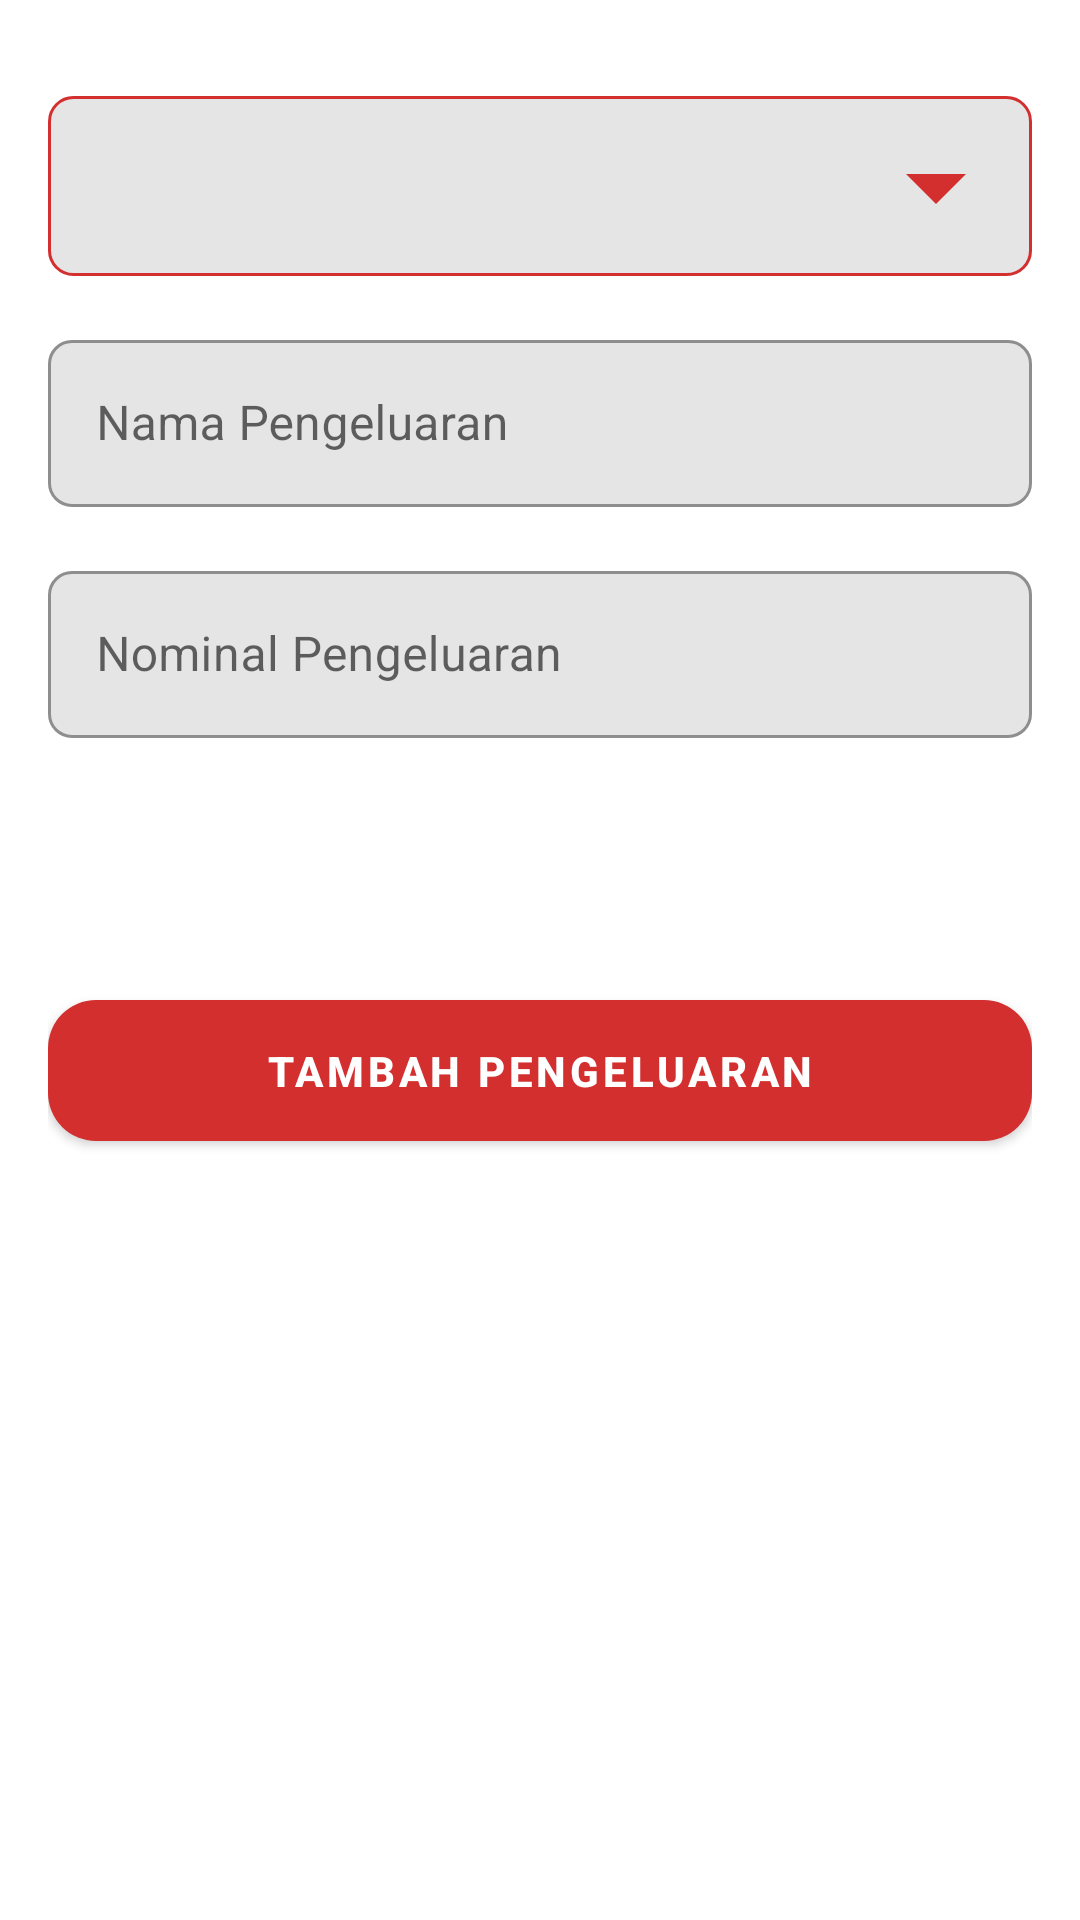

Android layout source for this screen:
<!-- AndroidManifest.xml: application theme Theme.AlossaCapstone -->
<!-- res/layout/activity_input_expenditure.xml -->
<?xml version="1.0" encoding="utf-8"?>
<androidx.constraintlayout.widget.ConstraintLayout xmlns:android="http://schemas.android.com/apk/res/android"
    xmlns:app="http://schemas.android.com/apk/res-auto"
    xmlns:tools="http://schemas.android.com/tools"
    android:layout_width="match_parent"
    android:layout_height="match_parent"
    android:padding="16dp"
    tools:context=".ui.expenditure.InputExpenditureActivity">

    <RelativeLayout
        android:id="@+id/rv_dropdown"
        android:layout_width="match_parent"
        android:layout_height="wrap_content"
        android:layout_marginTop="16dp"
        app:layout_constraintEnd_toEndOf="parent"
        app:layout_constraintStart_toStartOf="parent"
        app:layout_constraintTop_toTopOf="parent">

        <Spinner
            android:id="@+id/spinner_alocation_type"
            android:layout_width="match_parent"
            android:layout_height="60dp"
            android:background="@drawable/red_outline"
            android:popupBackground="@drawable/red_outline"
            android:spinnerMode="dropdown" />

        <ImageView
            android:layout_width="wrap_content"
            android:layout_height="wrap_content"
            android:layout_alignParentEnd="true"
            android:layout_centerVertical="true"
            android:layout_marginRight="8dp"
            android:src="@drawable/ic_arrow_drop_down" />
    </RelativeLayout>
    

    <com.google.android.material.textfield.TextInputLayout
        android:id="@+id/tf_expenditurename"
        style="@style/Widget.MaterialComponents.TextInputLayout.OutlinedBox"
        android:layout_width="match_parent"
        android:layout_height="wrap_content"
        android:layout_marginTop="16dp"
        app:boxBackgroundColor="@color/edt_bgcolor_light_gray"
        app:boxCornerRadiusBottomEnd="8dp"
        app:boxCornerRadiusBottomStart="8dp"
        app:boxCornerRadiusTopEnd="8dp"
        app:boxCornerRadiusTopStart="8dp"
        app:layout_constraintEnd_toEndOf="parent"
        app:layout_constraintStart_toStartOf="parent"
        app:layout_constraintTop_toBottomOf="@+id/rv_dropdown">

        <com.google.android.material.textfield.TextInputEditText
            android:id="@+id/edt_expenditure_name"
            android:layout_width="match_parent"
            android:layout_height="wrap_content"
            android:gravity="center_vertical"
            android:hint="Nama Pengeluaran"
            android:inputType="text"
            android:lines="1" />
    </com.google.android.material.textfield.TextInputLayout>

    <com.google.android.material.textfield.TextInputLayout
        android:id="@+id/textInputLayout"
        style="@style/Widget.MaterialComponents.TextInputLayout.OutlinedBox"
        android:layout_width="match_parent"
        android:layout_height="wrap_content"
        android:layout_marginTop="16dp"
        android:hint="Nominal Pengeluaran"
        app:boxBackgroundColor="@color/edt_bgcolor_light_gray"
        app:boxCornerRadiusBottomEnd="8dp"
        app:boxCornerRadiusBottomStart="8dp"
        app:boxCornerRadiusTopEnd="8dp"
        app:boxCornerRadiusTopStart="8dp"
        app:layout_constraintEnd_toEndOf="parent"
        app:layout_constraintStart_toStartOf="parent"
        app:layout_constraintTop_toBottomOf="@+id/tf_expenditurename">

        <com.google.android.material.textfield.TextInputEditText
            android:id="@+id/edt_expenditure_price"
            android:layout_width="match_parent"
            android:layout_height="wrap_content"
            android:background="@null"
            android:gravity="center_vertical"
            android:inputType="numberDecimal"
            android:lines="1" />
    </com.google.android.material.textfield.TextInputLayout>

    <TextView
        android:id="@+id/tv_format_money_dynamic"
        android:layout_width="match_parent"
        android:layout_height="wrap_content"
        android:layout_marginEnd="8dp"
        android:gravity="end"
        android:textSize="12sp"
        app:layout_constraintEnd_toEndOf="@+id/textInputLayout"
        app:layout_constraintTop_toBottomOf="@+id/textInputLayout"
        tools:text="Rp xxx.xxx" />

    <com.google.android.material.button.MaterialButton
        android:id="@+id/btn_submit_expenditure"
        android:layout_width="match_parent"
        android:layout_height="wrap_content"
        android:layout_marginTop="65dp"
        android:paddingTop="14dp"
        android:paddingBottom="14dp"
        android:text="Tambah Pengeluaran"
        android:textSize="14sp"
        android:textStyle="bold"
        app:cornerRadius="16dp"
        app:layout_constraintEnd_toEndOf="parent"
        app:layout_constraintStart_toStartOf="parent"
        app:layout_constraintTop_toBottomOf="@+id/tv_format_money_dynamic" />

</androidx.constraintlayout.widget.ConstraintLayout>
<!-- resources referenced by this layout -->
<resources>
  <color name="edt_bgcolor_light_gray">#E5E5E5</color>
  <!-- drawable ic_arrow_drop_down (drawable) -->
  <vector xmlns:android="http://schemas.android.com/apk/res/android"
      android:width="48dp"
      android:height="48dp"
      android:viewportWidth="24"
      android:viewportHeight="24"
      android:tint="?attr/colorPrimary">
    <path
        android:fillColor="@android:color/white"
        android:pathData="M7,10l5,5 5,-5z"/>
  </vector>
  <!-- drawable red_outline (drawable) -->
  <?xml version="1.0" encoding="utf-8"?>
  <shape xmlns:android="http://schemas.android.com/apk/res/android">
      <stroke android:color="?attr/colorPrimary"
          android:width="1dp"/>
      <corners android:radius="8dp"/>
      <solid android:color="#E5E5E5"/>
  </shape>
  <style name="Theme.AlossaCapstone" parent="Theme.MaterialComponents.DayNight.DarkActionBar">
          
          <item name="colorPrimary">@color/red_500</item>
          <item name="colorPrimaryVariant">@color/red_700</item>
          <item name="colorOnPrimary">@color/white</item>
          
          <item name="colorSecondary">@color/teal_200</item>
          <item name="colorSecondaryVariant">@color/teal_700</item>
          <item name="colorOnSecondary">@color/black</item>
          
          <item name="android:statusBarColor" tools:targetApi="l">?attr/colorPrimaryVariant</item>
          
      </style>
  <color name="red_500">#D32F2F</color>
  <color name="red_700">#9A0007</color>
  <color name="white">#FFFFFFFF</color>
  <color name="teal_200">#FF03DAC5</color>
  <color name="teal_700">#FF018786</color>
  <color name="black">#FF000000</color>
</resources>
